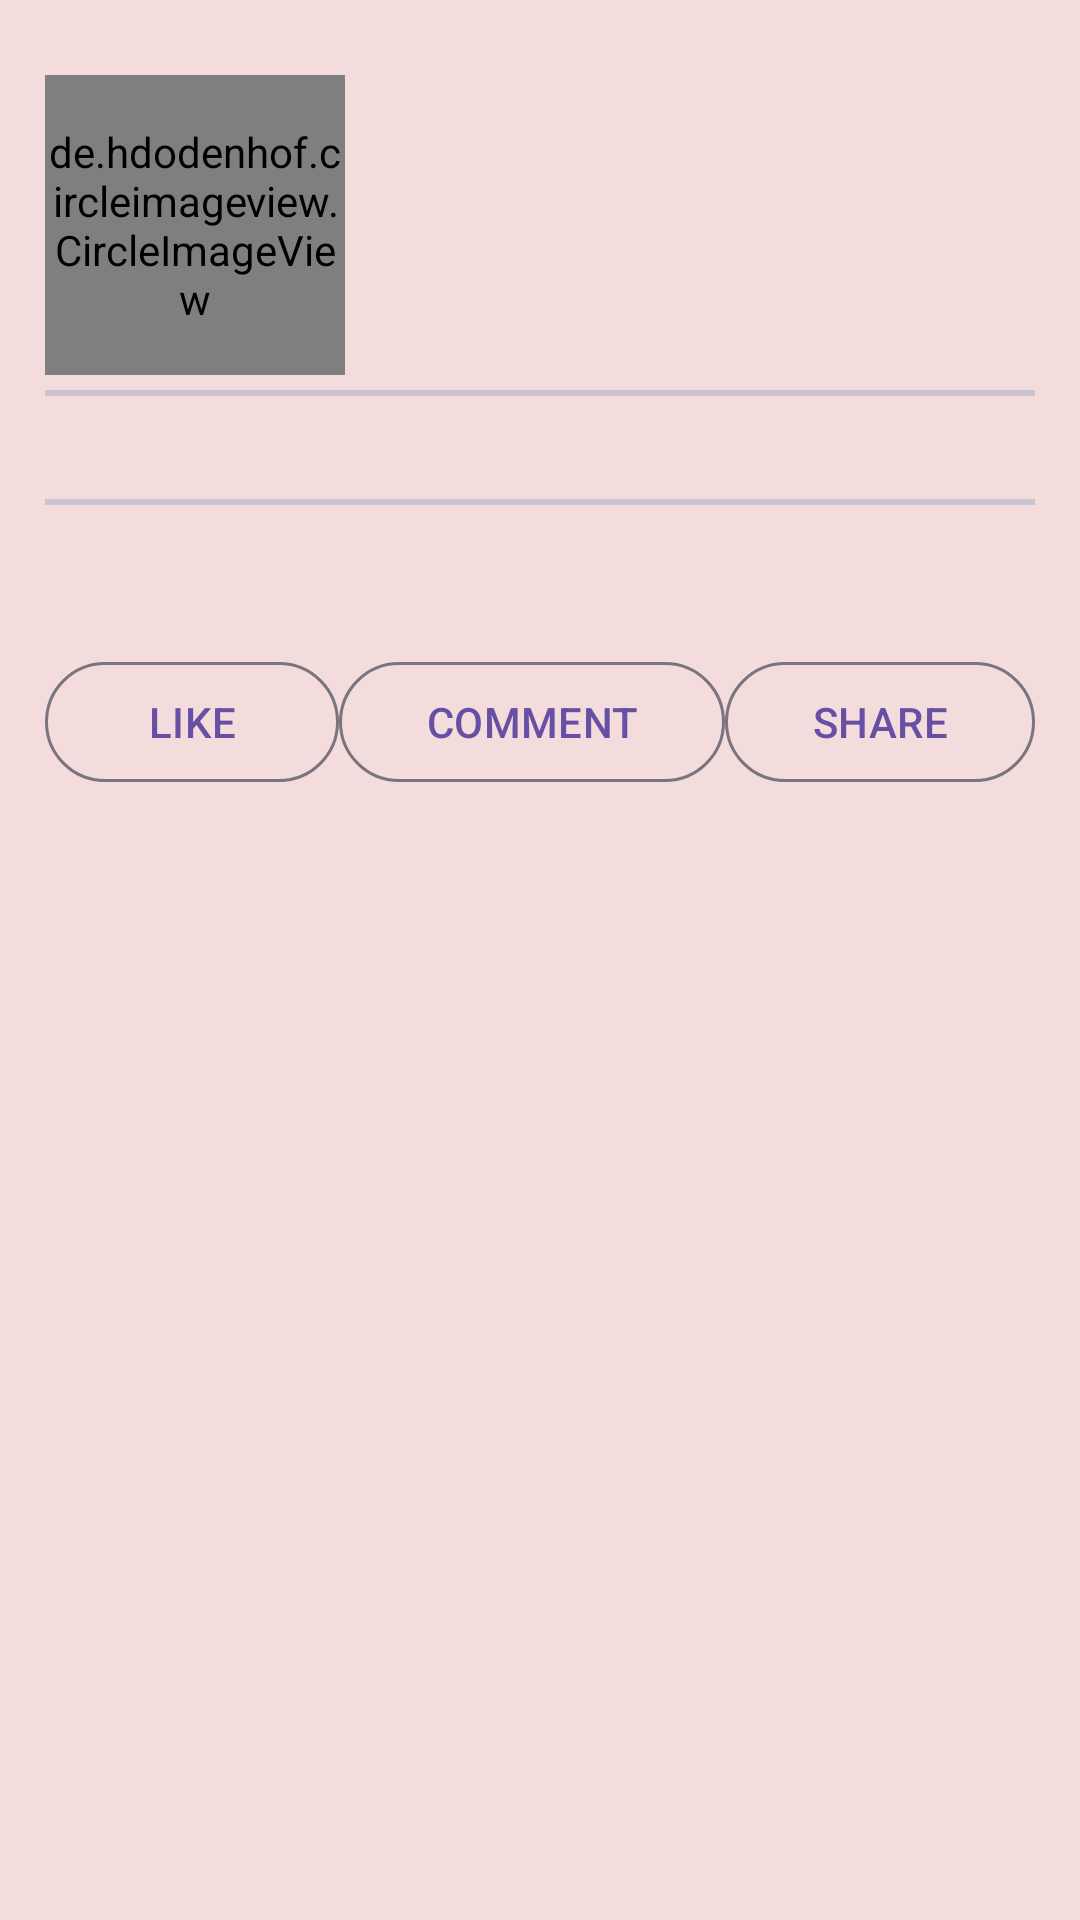

Android layout source for this screen:
<!-- AndroidManifest.xml: application theme Theme.MentalHealthApp -->
<!-- res/layout/activity_comment_detail.xml -->
<?xml version="1.0" encoding="utf-8"?>
<ScrollView xmlns:android="http://schemas.android.com/apk/res/android"
    xmlns:app="http://schemas.android.com/apk/res-auto"
    xmlns:tools="http://schemas.android.com/tools"
    android:id="@+id/main"
    android:layout_width="match_parent"
    android:layout_height="match_parent"
    android:background="#F4DCDC"

    tools:context=".community.CommentDetailActivity">

    <LinearLayout
        android:layout_width="match_parent"
        android:layout_height="wrap_content"
        android:layout_margin="15dp"
        android:orientation="vertical">


        <LinearLayout
            android:layout_marginTop="10dp"
            android:layout_width="match_parent"
            android:layout_height="wrap_content"
            android:orientation="horizontal">

            <de.hdodenhof.circleimageview.CircleImageView
                android:id="@+id/image_view_comment_profile_pic"
                android:layout_width="100dp"
                android:layout_height="100dp"
                android:src="@drawable/dipak_image"
                app:civ_border_width="2dp"/>


            <LinearLayout
                android:layout_width="200dp"
                android:layout_height="50dp"
                android:orientation="vertical"
                android:layout_marginTop="20dp"
                android:layout_marginStart="15dp">

                <TextView
                    android:id="@+id/text_view_comment_profile_name"
                    android:layout_width="wrap_content"
                    android:layout_height="wrap_content"
                    tools:text="Dipak Kumar"
                    android:textSize="20sp"
                    android:textStyle="bold"/>

                <TextView
                    android:id="@+id/text_view_comment_time_and_date"
                    android:layout_width="wrap_content"
                    android:layout_height="wrap_content"
                    tools:text="4:20 pm  | 22 March 2023"
                    android:textSize="15sp"/>


            </LinearLayout>

        </LinearLayout>

        <com.google.android.material.divider.MaterialDivider
            android:layout_width="match_parent"
            android:layout_marginTop="5dp"
            android:layout_height="2dp"/>

        <TextView
            android:id="@+id/text_view_comment_heading"
            android:layout_width="match_parent"
            android:layout_height="wrap_content"
            tools:text="How do I solve logical reasoning questions ?"
            android:textStyle="bold"
            android:textSize="22sp"

            />

        <com.google.android.material.divider.MaterialDivider
            android:layout_width="match_parent"
            android:layout_marginTop="5dp"
            android:layout_height="2dp"/>

        <TextView
            android:id="@+id/text_view_comment_message"
            android:layout_marginBottom="3dp"
            android:layout_width="match_parent"
            android:layout_height="wrap_content"
            android:padding="3dp"
            android:textSize="18sp"
            tools:text="I just wanted to share a bit of my journey with managing anxiety. Lately, I've been feeling overwhelmed with work and personal stressors, and it's been tough to stay grounded. But I've found that practicing mindfulness techniques, like deep breathing and meditation, has really helped me regain a sense of calm.

            I know it's not easy to deal with these feelings, but please remember that you're not alone. Whether it's anxiety, depression, or any other mental health challenge, there's a community here to support you. We all have our ups and downs, but together, we can navigate through them.

            If anyone needs someone to talk to or wants to share their own coping strategies, feel free to reach out. Let's continue to lift each other up and prioritize our mental well-being.

            Take care, everyone."/>

        <LinearLayout
            android:layout_width="match_parent"
            android:layout_height="wrap_content"
            android:layout_marginTop="15dp"
            android:layout_marginBottom="30dp"
            android:orientation="horizontal">

            <com.google.android.material.button.MaterialButton
                android:layout_width="wrap_content"
                android:layout_height="wrap_content"
                style="@style/Widget.Material3.Button.OutlinedButton"
                android:layout_weight="1"
                android:text="@string/button_like"/>

            <com.google.android.material.button.MaterialButton
                android:layout_width="wrap_content"
                android:layout_height="wrap_content"
                android:layout_weight="1"
                style="@style/Widget.Material3.Button.OutlinedButton"
                android:text="@string/button_comment"/>

            <com.google.android.material.button.MaterialButton
                android:layout_width="wrap_content"
                android:layout_height="wrap_content"
                android:layout_weight="1"
                style="@style/Widget.Material3.Button.OutlinedButton"
                android:text="@string/button_share"/>
        </LinearLayout>


    </LinearLayout>



</ScrollView>
<!-- resources referenced by this layout -->
<resources>
  <!-- drawable dipak_image: jpeg bitmap (drawable, 76322 bytes) -->
  <string name="button_comment">COMMENT</string>
  <string name="button_like">LIKE</string>
  <string name="button_share">SHARE</string>
  <style name="Theme.MentalHealthApp" parent="Base.Theme.MentalHealthApp" />
  <style name="Base.Theme.MentalHealthApp" parent="Theme.Material3.DayNight.NoActionBar">
          
          
          <item name="android:windowIsTranslucent">true</item>
      </style>
</resources>
